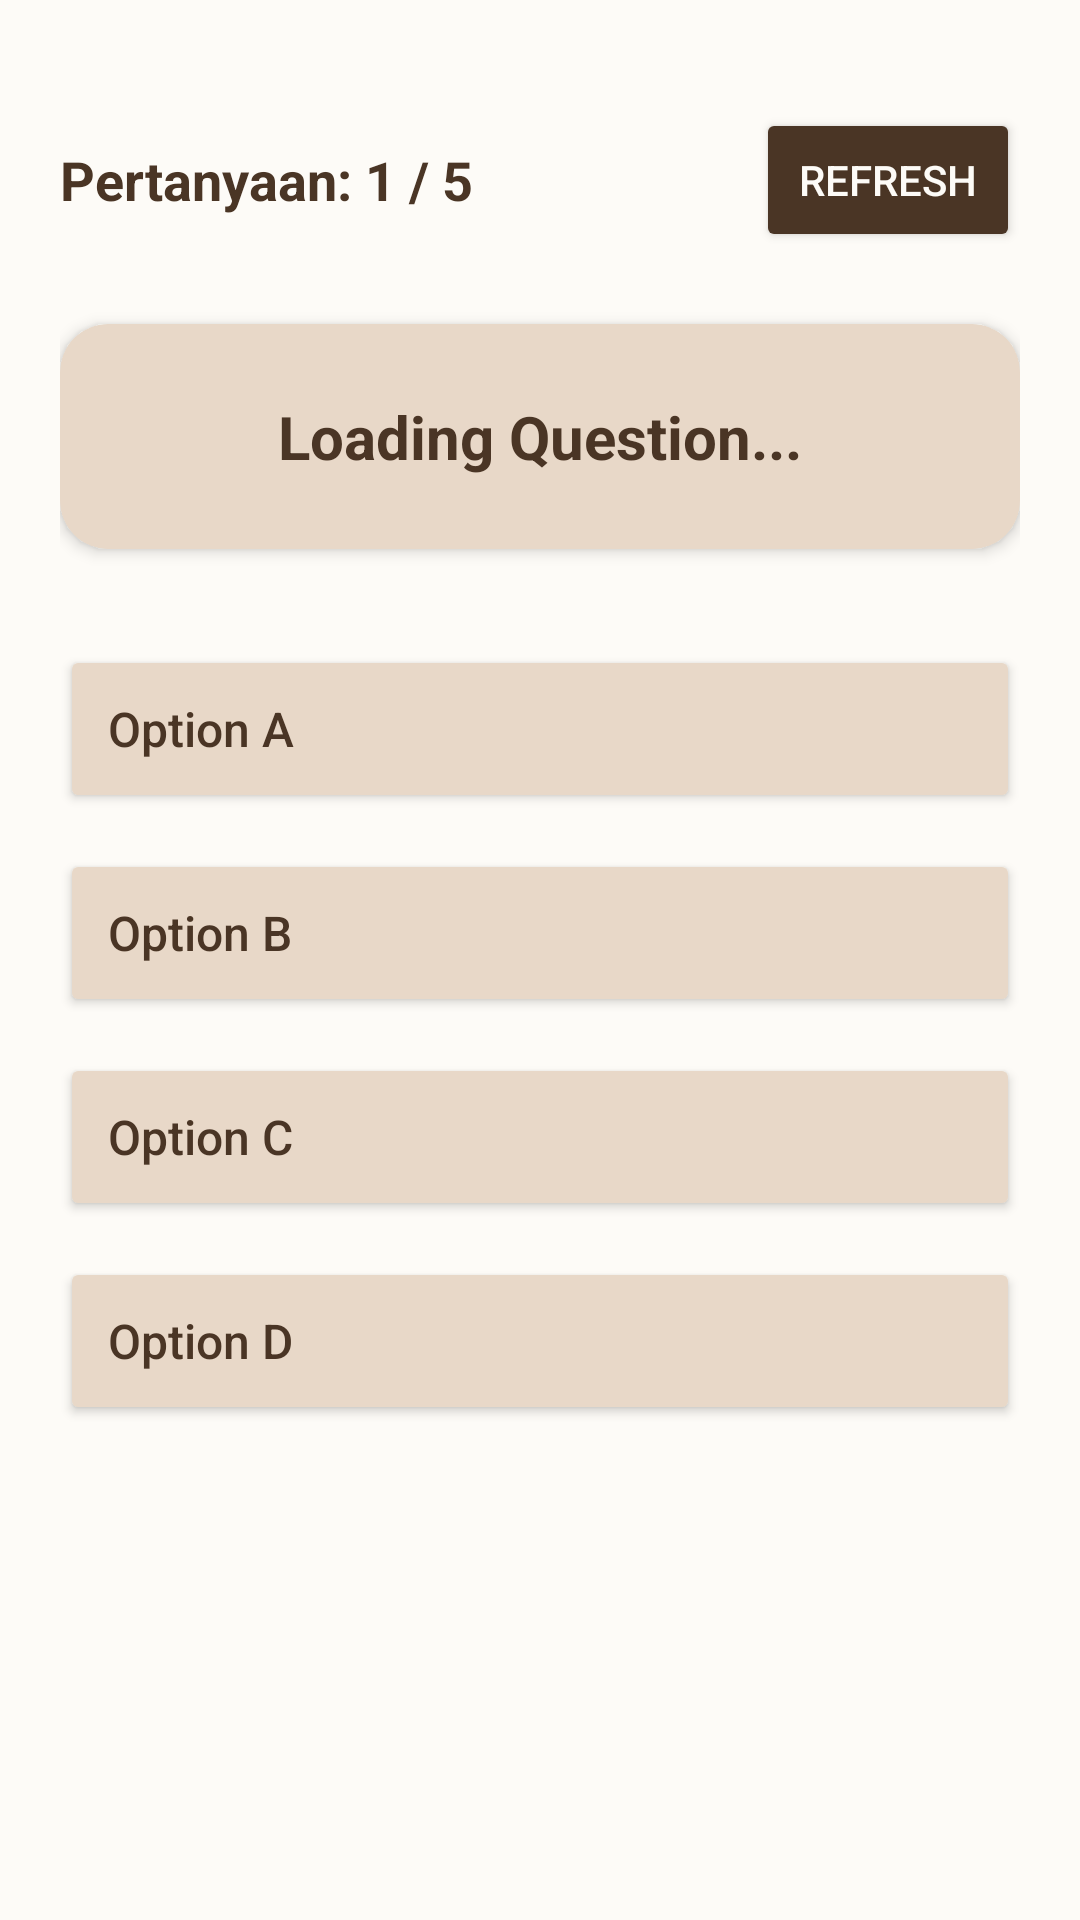

Reconstruct the res/layout file that produces this screen, plus the resources it refers to.
<!-- AndroidManifest.xml: application theme Theme.BrainPlay -->
<!-- res/layout/activity_quiz.xml -->
<?xml version="1.0" encoding="utf-8"?>
<RelativeLayout
    xmlns:android="http://schemas.android.com/apk/res/android"
    xmlns:app="http://schemas.android.com/apk/res-auto"
    android:layout_width="match_parent"
    android:layout_height="match_parent"
    android:background="?android:attr/windowBackground">

    <LinearLayout
        android:layout_width="match_parent"
        android:layout_height="match_parent"
        android:orientation="vertical"
        android:padding="20dp">

        <RelativeLayout
            android:layout_width="match_parent"
            android:layout_height="wrap_content"
            android:layout_marginTop="16dp"
            android:layout_marginBottom="24dp">

            <TextView
                android:id="@+id/tvQuestionNumber"
                android:layout_width="wrap_content"
                android:layout_height="wrap_content"
                android:layout_centerVertical="true"
                android:text="Pertanyaan: 1 / 5"
                android:textColor="?android:attr/textColorPrimary"
                android:textSize="18sp"
                android:textStyle="bold" />

            <Button
                android:id="@+id/btnRefresh"
                android:layout_width="wrap_content"
                android:layout_height="wrap_content"
                android:layout_alignParentEnd="true"
                android:text="REFRESH"
                android:textColor="?android:attr/textColorPrimaryInverse"
                android:backgroundTint="?android:attr/colorAccent" />
        </RelativeLayout>

        <androidx.cardview.widget.CardView
            android:layout_width="match_parent"
            android:layout_height="wrap_content"
            android:layout_marginBottom="32dp"
            app:cardCornerRadius="16dp"
            app:cardElevation="3dp"
            app:cardBackgroundColor="?android:attr/colorControlHighlight">

            <TextView
                android:id="@+id/tvQuestionText"
                android:layout_width="match_parent"
                android:layout_height="wrap_content"
                android:padding="24dp"
                android:text="Loading Question..."
                android:textColor="?android:attr/textColorPrimary"
                android:textSize="20sp"
                android:textStyle="bold"
                android:gravity="center" />
        </androidx.cardview.widget.CardView>

        <Button
            android:id="@+id/btnOptionA"
            android:layout_width="match_parent"
            android:layout_height="wrap_content"
            android:minHeight="56dp"
            android:layout_marginBottom="12dp"
            android:text="Option A"
            android:textColor="?android:attr/textColorPrimary"
            android:backgroundTint="?android:attr/colorControlHighlight"
            android:paddingTop="12dp"
            android:paddingBottom="12dp"
            android:paddingStart="16dp"
            android:paddingEnd="16dp"
            android:gravity="center_vertical|start"
            android:maxLines="4"
            android:singleLine="false"
            android:textAllCaps="false"
            android:textSize="16sp" />

        <Button
            android:id="@+id/btnOptionB"
            android:layout_width="match_parent"
            android:layout_height="wrap_content"
            android:minHeight="56dp"
            android:layout_marginBottom="12dp"
            android:text="Option B"
            android:textColor="?android:attr/textColorPrimary"
            android:backgroundTint="?android:attr/colorControlHighlight"
            android:paddingTop="12dp"
            android:paddingBottom="12dp"
            android:paddingStart="16dp"
            android:paddingEnd="16dp"
            android:gravity="center_vertical|start"
            android:maxLines="4"
            android:singleLine="false"
            android:textAllCaps="false"
            android:textSize="16sp" />

        <Button
            android:id="@+id/btnOptionC"
            android:layout_width="match_parent"
            android:layout_height="wrap_content"
            android:minHeight="56dp"
            android:layout_marginBottom="12dp"
            android:text="Option C"
            android:textColor="?android:attr/textColorPrimary"
            android:backgroundTint="?android:attr/colorControlHighlight"
            android:paddingTop="12dp"
            android:paddingBottom="12dp"
            android:paddingStart="16dp"
            android:paddingEnd="16dp"
            android:gravity="center_vertical|start"
            android:maxLines="4"
            android:singleLine="false"
            android:textAllCaps="false"
            android:textSize="16sp" />

        <Button
            android:id="@+id/btnOptionD"
            android:layout_width="match_parent"
            android:layout_height="wrap_content"
            android:minHeight="56dp"
            android:layout_marginBottom="12dp"
            android:text="Option D"
            android:textColor="?android:attr/textColorPrimary"
            android:backgroundTint="?android:attr/colorControlHighlight"
            android:paddingTop="12dp"
            android:paddingBottom="12dp"
            android:paddingStart="16dp"
            android:paddingEnd="16dp"
            android:gravity="center_vertical|start"
            android:maxLines="4"
            android:singleLine="false"
            android:textAllCaps="false"
            android:textSize="16sp" />

    </LinearLayout>

    <LinearLayout
        android:id="@+id/layoutLoading"
        android:layout_width="match_parent"
        android:layout_height="match_parent"
        android:background="#80000000"
        android:gravity="center"
        android:orientation="vertical"
        android:clickable="true"
        android:focusable="true"
        android:visibility="gone">

        <ProgressBar
            android:layout_width="wrap_content"
            android:layout_height="wrap_content"
            android:indeterminateTint="?android:attr/colorAccent" />
    </LinearLayout>

</RelativeLayout>
<!-- resources referenced by this layout -->
<resources>
  <style name="Theme.BrainPlay" parent="Theme.MaterialComponents.DayNight.NoActionBar">
          
          <item name="android:windowBackground">@color/cream_bg</item>
  
          
          <item name="android:textColorPrimary">@color/brown_dark</item>
          <item name="android:textColorSecondary">@color/brown_light</item>
  
          
          <item name="android:colorAccent">@color/brown_dark</item>
          <item name="android:textColorPrimaryInverse">@color/cream_bg</item>
  
          
          <item name="android:colorControlHighlight">@color/cream_accent</item>
      </style>
  <color name="cream_bg">#FDFBF7</color>
  <color name="brown_dark">#4A3525</color>
  <color name="brown_light">#8C6D4F</color>
  <color name="cream_accent">#E8D8C8</color>
</resources>
